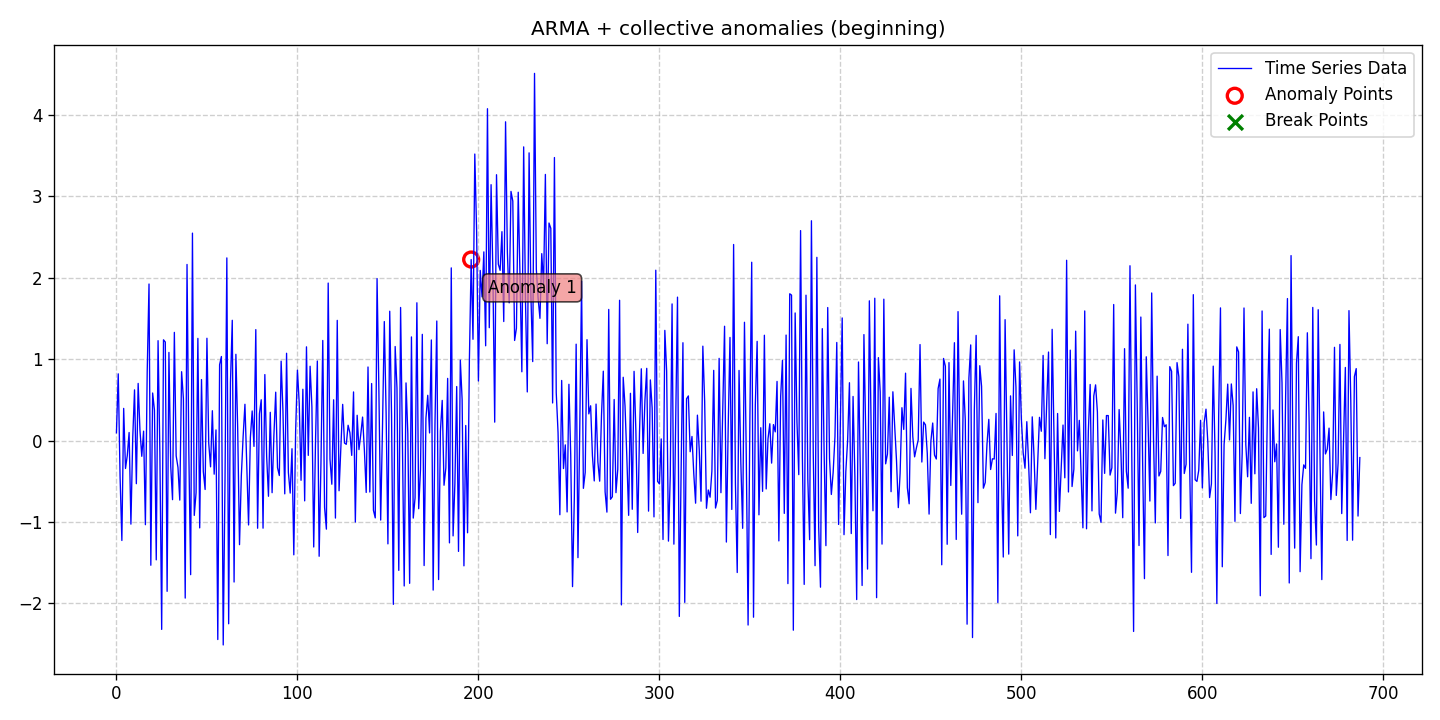

Data behind this chart, as committed beside it:
date, data, stationary, det_lin_up, det_lin_down, det_quad, det_cubic, det_exp, det_damped, stoc_trend, volatility, single_seas, multiple_seas, point_anom_single, point_anom_multi, collect_anom, context_anom, mean_shift, var_shift, trend_shift, point_anom_count, point_anom_location, point_anom_point, collect_anom_count
2020-01-01, 0.09511, 0, 0, 0, 0, 0, 0, 0, 0, 0, 0, 0, 0, 0, 1, 0, 0, 0, 0, 0, none, , 1
2020-01-02, 0.8195, 0, 0, 0, 0, 0, 0, 0, 0, 0, 0, 0, 0, 0, 1, 0, 0, 0, 0, 0, none, , 1
2020-01-03, -0.437, 0, 0, 0, 0, 0, 0, 0, 0, 0, 0, 0, 0, 0, 1, 0, 0, 0, 0, 0, none, , 1
2020-01-04, -1.228, 0, 0, 0, 0, 0, 0, 0, 0, 0, 0, 0, 0, 0, 1, 0, 0, 0, 0, 0, none, , 1
2020-01-05, 0.395, 0, 0, 0, 0, 0, 0, 0, 0, 0, 0, 0, 0, 0, 1, 0, 0, 0, 0, 0, none, , 1
2020-01-06, -0.3435, 0, 0, 0, 0, 0, 0, 0, 0, 0, 0, 0, 0, 0, 1, 0, 0, 0, 0, 0, none, , 1
2020-01-07, -0.1831, 0, 0, 0, 0, 0, 0, 0, 0, 0, 0, 0, 0, 0, 1, 0, 0, 0, 0, 0, none, , 1
2020-01-08, 0.09889, 0, 0, 0, 0, 0, 0, 0, 0, 0, 0, 0, 0, 0, 1, 0, 0, 0, 0, 0, none, , 1
2020-01-09, -1.027, 0, 0, 0, 0, 0, 0, 0, 0, 0, 0, 0, 0, 0, 1, 0, 0, 0, 0, 0, none, , 1
2020-01-10, 0.03041, 0, 0, 0, 0, 0, 0, 0, 0, 0, 0, 0, 0, 0, 1, 0, 0, 0, 0, 0, none, , 1
2020-01-11, 0.6227, 0, 0, 0, 0, 0, 0, 0, 0, 0, 0, 0, 0, 0, 1, 0, 0, 0, 0, 0, none, , 1
2020-01-12, -0.5304, 0, 0, 0, 0, 0, 0, 0, 0, 0, 0, 0, 0, 0, 1, 0, 0, 0, 0, 0, none, , 1
2020-01-13, 0.702, 0, 0, 0, 0, 0, 0, 0, 0, 0, 0, 0, 0, 0, 1, 0, 0, 0, 0, 0, none, , 1
2020-01-14, 0.1256, 0, 0, 0, 0, 0, 0, 0, 0, 0, 0, 0, 0, 0, 1, 0, 0, 0, 0, 0, none, , 1
2020-01-15, -0.1938, 0, 0, 0, 0, 0, 0, 0, 0, 0, 0, 0, 0, 0, 1, 0, 0, 0, 0, 0, none, , 1
2020-01-16, 0.1152, 0, 0, 0, 0, 0, 0, 0, 0, 0, 0, 0, 0, 0, 1, 0, 0, 0, 0, 0, none, , 1
2020-01-17, -1.034, 0, 0, 0, 0, 0, 0, 0, 0, 0, 0, 0, 0, 0, 1, 0, 0, 0, 0, 0, none, , 1
2020-01-18, 0.8449, 0, 0, 0, 0, 0, 0, 0, 0, 0, 0, 0, 0, 0, 1, 0, 0, 0, 0, 0, none, , 1
2020-01-19, 1.924, 0, 0, 0, 0, 0, 0, 0, 0, 0, 0, 0, 0, 0, 1, 0, 0, 0, 0, 0, none, , 1
2020-01-20, -1.533, 0, 0, 0, 0, 0, 0, 0, 0, 0, 0, 0, 0, 0, 1, 0, 0, 0, 0, 0, none, , 1
2020-01-21, 0.5842, 0, 0, 0, 0, 0, 0, 0, 0, 0, 0, 0, 0, 0, 1, 0, 0, 0, 0, 0, none, , 1
2020-01-22, 0.3754, 0, 0, 0, 0, 0, 0, 0, 0, 0, 0, 0, 0, 0, 1, 0, 0, 0, 0, 0, none, , 1
2020-01-23, -1.466, 0, 0, 0, 0, 0, 0, 0, 0, 0, 0, 0, 0, 0, 1, 0, 0, 0, 0, 0, none, , 1
2020-01-24, 1.227, 0, 0, 0, 0, 0, 0, 0, 0, 0, 0, 0, 0, 0, 1, 0, 0, 0, 0, 0, none, , 1
2020-01-25, -0.1527, 0, 0, 0, 0, 0, 0, 0, 0, 0, 0, 0, 0, 0, 1, 0, 0, 0, 0, 0, none, , 1
2020-01-26, -2.321, 0, 0, 0, 0, 0, 0, 0, 0, 0, 0, 0, 0, 0, 1, 0, 0, 0, 0, 0, none, , 1
2020-01-27, 1.238, 0, 0, 0, 0, 0, 0, 0, 0, 0, 0, 0, 0, 0, 1, 0, 0, 0, 0, 0, none, , 1
2020-01-28, 1.211, 0, 0, 0, 0, 0, 0, 0, 0, 0, 0, 0, 0, 0, 1, 0, 0, 0, 0, 0, none, , 1
2020-01-29, -1.853, 0, 0, 0, 0, 0, 0, 0, 0, 0, 0, 0, 0, 0, 1, 0, 0, 0, 0, 0, none, , 1
2020-01-30, 1.083, 0, 0, 0, 0, 0, 0, 0, 0, 0, 0, 0, 0, 0, 1, 0, 0, 0, 0, 0, none, , 1
2020-01-31, -0.3181, 0, 0, 0, 0, 0, 0, 0, 0, 0, 0, 0, 0, 0, 1, 0, 0, 0, 0, 0, none, , 1
2020-02-01, -0.7267, 0, 0, 0, 0, 0, 0, 0, 0, 0, 0, 0, 0, 0, 1, 0, 0, 0, 0, 0, none, , 1
2020-02-02, 1.329, 0, 0, 0, 0, 0, 0, 0, 0, 0, 0, 0, 0, 0, 1, 0, 0, 0, 0, 0, none, , 1
2020-02-03, -0.1885, 0, 0, 0, 0, 0, 0, 0, 0, 0, 0, 0, 0, 0, 1, 0, 0, 0, 0, 0, none, , 1
2020-02-04, -0.3305, 0, 0, 0, 0, 0, 0, 0, 0, 0, 0, 0, 0, 0, 1, 0, 0, 0, 0, 0, none, , 1
2020-02-05, -0.732, 0, 0, 0, 0, 0, 0, 0, 0, 0, 0, 0, 0, 0, 1, 0, 0, 0, 0, 0, none, , 1
2020-02-06, 0.8459, 0, 0, 0, 0, 0, 0, 0, 0, 0, 0, 0, 0, 0, 1, 0, 0, 0, 0, 0, none, , 1
2020-02-07, 0.5152, 0, 0, 0, 0, 0, 0, 0, 0, 0, 0, 0, 0, 0, 1, 0, 0, 0, 0, 0, none, , 1
2020-02-08, -1.936, 0, 0, 0, 0, 0, 0, 0, 0, 0, 0, 0, 0, 0, 1, 0, 0, 0, 0, 0, none, , 1
2020-02-09, 2.164, 0, 0, 0, 0, 0, 0, 0, 0, 0, 0, 0, 0, 0, 1, 0, 0, 0, 0, 0, none, , 1
2020-02-10, -0.1469, 0, 0, 0, 0, 0, 0, 0, 0, 0, 0, 0, 0, 0, 1, 0, 0, 0, 0, 0, none, , 1
2020-02-11, -1.648, 0, 0, 0, 0, 0, 0, 0, 0, 0, 0, 0, 0, 0, 1, 0, 0, 0, 0, 0, none, , 1
2020-02-12, 2.549, 0, 0, 0, 0, 0, 0, 0, 0, 0, 0, 0, 0, 0, 1, 0, 0, 0, 0, 0, none, , 1
2020-02-13, -0.9202, 0, 0, 0, 0, 0, 0, 0, 0, 0, 0, 0, 0, 0, 1, 0, 0, 0, 0, 0, none, , 1
2020-02-14, -0.6412, 0, 0, 0, 0, 0, 0, 0, 0, 0, 0, 0, 0, 0, 1, 0, 0, 0, 0, 0, none, , 1
2020-02-15, 1.255, 0, 0, 0, 0, 0, 0, 0, 0, 0, 0, 0, 0, 0, 1, 0, 0, 0, 0, 0, none, , 1
2020-02-16, -1.073, 0, 0, 0, 0, 0, 0, 0, 0, 0, 0, 0, 0, 0, 1, 0, 0, 0, 0, 0, none, , 1
2020-02-17, 0.7492, 0, 0, 0, 0, 0, 0, 0, 0, 0, 0, 0, 0, 0, 1, 0, 0, 0, 0, 0, none, , 1
2020-02-18, -0.3811, 0, 0, 0, 0, 0, 0, 0, 0, 0, 0, 0, 0, 0, 1, 0, 0, 0, 0, 0, none, , 1
2020-02-19, -0.6016, 0, 0, 0, 0, 0, 0, 0, 0, 0, 0, 0, 0, 0, 1, 0, 0, 0, 0, 0, none, , 1
2020-02-20, 1.257, 0, 0, 0, 0, 0, 0, 0, 0, 0, 0, 0, 0, 0, 1, 0, 0, 0, 0, 0, none, , 1
2020-02-21, -0.03404, 0, 0, 0, 0, 0, 0, 0, 0, 0, 0, 0, 0, 0, 1, 0, 0, 0, 0, 0, none, , 1
2020-02-22, -0.3232, 0, 0, 0, 0, 0, 0, 0, 0, 0, 0, 0, 0, 0, 1, 0, 0, 0, 0, 0, none, , 1
2020-02-23, 0.3664, 0, 0, 0, 0, 0, 0, 0, 0, 0, 0, 0, 0, 0, 1, 0, 0, 0, 0, 0, none, , 1
2020-02-24, -0.4134, 0, 0, 0, 0, 0, 0, 0, 0, 0, 0, 0, 0, 0, 1, 0, 0, 0, 0, 0, none, , 1
2020-02-25, 0.1306, 0, 0, 0, 0, 0, 0, 0, 0, 0, 0, 0, 0, 0, 1, 0, 0, 0, 0, 0, none, , 1
2020-02-26, -2.445, 0, 0, 0, 0, 0, 0, 0, 0, 0, 0, 0, 0, 0, 1, 0, 0, 0, 0, 0, none, , 1
2020-02-27, 0.9317, 0, 0, 0, 0, 0, 0, 0, 0, 0, 0, 0, 0, 0, 1, 0, 0, 0, 0, 0, none, , 1
2020-02-28, 1.033, 0, 0, 0, 0, 0, 0, 0, 0, 0, 0, 0, 0, 0, 1, 0, 0, 0, 0, 0, none, , 1
2020-02-29, -2.512, 0, 0, 0, 0, 0, 0, 0, 0, 0, 0, 0, 0, 0, 1, 0, 0, 0, 0, 0, none, , 1
... 628 more rows
